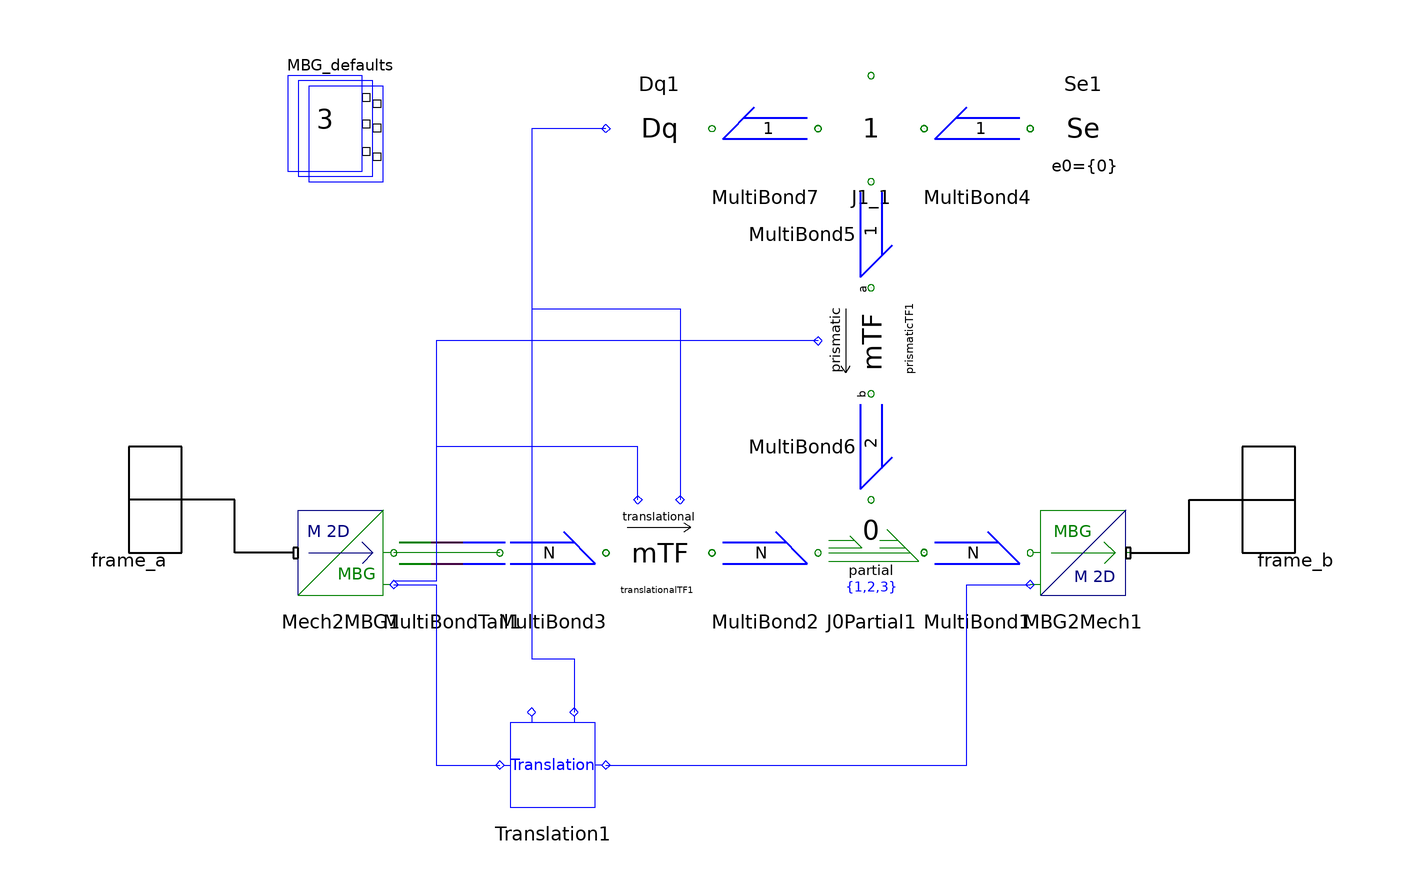

Above is the diagram view of the following Modelica model: its components placed by their Placement annotations and its connect equations drawn as lines.

model Prismatic "prismatic joint (1 degree of freedom)"
        annotation (Icon(
               Text(
              extent=[-142,66; 147,105],
              style(color=0),
              string="n=%n"),  Text(extent=[-135,-107; 141,-50],   string="%name"),
            Rectangle(extent=[-100,-40; -30,51], style(
                pattern=0,
                fillColor=83,
                rgbfillColor={255,170,255})),
            Rectangle(extent=[-30,-20; 100,30], style(
                pattern=0,
                fillColor=83,
                rgbfillColor={255,170,255})),
            Text(
              extent=[60,22; 96,-3],
              string="b",
              style(color=10)),
            Rectangle(extent=[-30,30; 100,40],   style(
                pattern=0,
                fillColor=0,
                fillPattern=1)),
            Rectangle(extent=[-100,50; -30,60],   style(
                pattern=0,
                fillColor=0,
                fillPattern=1)),
            Text(
              extent=[-95,23; -60,1],
              string="a",
              style(color=10))), Diagram,
          Documentation(info="<html>
This is a prismatic joint. The two connected frames are allowed to shift in direction of the joint axis.
This joint defines one degree of freedom.
<p>
<img src=\"../Images/Prismatic.png\">
</p>
<h3>General parameter</h3>
The joint axis can be defined by the parameter n. n can be of arbitrary length, but it must not be zero.
<p>
The parameter s_offset defines an offset value for the joint length s.
<p>
The parameter animation toggles the visualization of the element.
<h3>Initialization</h3>
In general, you can specify...
<ul>
<li>...the initial joint length.
<li>...the initial joint velocity.
<li>...the initial joint acceleration.
</ul>
Which of these variables do effectively appear in the inital equations can be defined by the parameter initType.
<h3>Visualization</h3>
This element is visualized by box. The settings for width, height and color can be specified by the animation parameters.
<h3>Advanced settings</h3>
The activation of enforceStates enforces the joint to explicitely define integrators.
This parameter is useful to choose the state variables in a kinematic loop.
</html>"));
        import SI = Modelica.SIunits;
        import MB = Modelica.Mechanics.MultiBody;

        parameter Boolean animation = true "animate prismatic joint as box";

        parameter SI.Position n[2] = {1,0} "direction of the joint axis" annotation(Evaluate=true);
        parameter SI.Position s_offset=0
          "Relative distance offset (distance between frame_a and frame_b = s_offset + s)"
          annotation (Evaluate=false);
        final parameter SI.Position eD[2] = n/sqrt(n*n);

        parameter MB.Types.Init.Temp initType=MB.Types.Init.Free
          "|Initialization| Type of initialization (defines usage of start values below)";
        parameter Real s_start = 0 "|Initialization|initial length";
        parameter Real v_start = 0 "|Initialization|initial velocity";
        parameter Real a_start = 0 "|Initialization|initial acceleration";

        parameter SI.Distance boxWidth=planarWorld.defaultJointWidth
          "|Animation|if animation = true| Width of prismatic joint box";
        parameter SI.Distance boxHeight=boxWidth
          "|Animation|if animation = true| Height of prismatic joint box";
        parameter Modelica.Mechanics.MultiBody.Types.Color boxColor=planarWorld.defaultJointColor
          "|Animation|if animation = true| Color of prismatic joint box";

        parameter Boolean enforceStates =  false
          "|Advanced||enforce s and v as states";

        SI.Position s(stateSelect=if enforceStates then StateSelect.always else StateSelect.prefer)
          "length of prismatic joint";
        SI.Velocity v(stateSelect=if enforceStates then StateSelect.always else StateSelect.prefer)
          "velocity of prismatic joint";
        SI.Acceleration a "acceleration of prismatic joint";

        Interfaces.Frame_a frame_a annotation (extent=[-120,-20; -100,20]);
        Interfaces.Frame_b frame_b annotation (extent=[100,-20; 120,20]);

      protected
        outer PlanarWorld planarWorld;

        inner Defaults MBG_defaults(n=3) annotation (extent=[-80,60; -60,80]);

        Interfaces.Mech2MBG Mech2MBG1 annotation (extent=[-80,-20; -60,0]);
        Interfaces.MBG2Mech MBG2Mech1 annotation (extent=[60,-20; 80,0]);
        Junctions.J0Partial J0Partial1(
          n=3,
          nPartial=2,
          order={1,2,3}) annotation (extent=[20,-20; 40,0]);
        Bonds.MultiBond MultiBond1      annotation (extent=[40,-20; 60,0]);
        Bonds.MultiBond MultiBond2      annotation (extent=[0,-20; 20,0]);
        AdditionalMBG.Translation Translation1(d=eD)
                                       annotation (extent=[-40,-60; -20,-40]);
        Junctions.J1 J1_1(n=1)
                          annotation (extent=[20,60; 40,80]);
        Sources.Se Se1(e0={0}, n=1)
                       annotation (extent=[60,60; 80,80]);
        AdditionalMBG.prismaticTF prismaticTF1(d=eD)
          annotation (extent=[20,20; 40,40], rotation=-90);
        AdditionalMBG.translationalTF translationalTF1(d=eD)
                                               annotation (extent=[-20,0; 0,-20]);
        Bonds.MultiBond MultiBond3      annotation (extent=[-40,-20; -20,0]);
        Bonds.Utilities.MultiBondTail MultiBondTail1
                                           annotation (extent=[-60,-20; -38,0]);
        Bonds.MultiBond MultiBond4(n=1)
                                   annotation (extent=[60,60; 40,80]);
        Bonds.MultiBond MultiBond5(n=1)
                                   annotation (extent=[20,40; 40,60], rotation=270);
        Bonds.MultiBond MultiBond6(n=2)
          annotation (extent=[20,0; 40,20], rotation=-90);
        Bonds.MultiBond MultiBond7(n=1)
                                   annotation (extent=[20,60; 0,80]);
        Sensors.Dq Dq1(stateInitialCondition=false,q(stateSelect = StateSelect.never),
          n=1)         annotation (extent=[0,60; -20,80]);

        parameter Integer ndim=if planarWorld.enableAnimation and animation then 1 else
                  0;
        MB.Visualizers.Advanced.Shape sphere[ndim](
          each shapeType="box",
          each color=boxColor,
          each length=Dq1.q[1],
          each width=boxWidth,
          each height=boxHeight,
          each lengthDirection={eD[1],eD[2],0},
          each widthDirection={0,0,1},
          each r_shape={0,0,0},
          each r={Mech2MBG1.q[1],Mech2MBG1.q[2],0},
          each R=MB.Frames.planarRotation({0,0,-1},Mech2MBG1.q[3],0));

      initial equation
        if initType == MB.Types.Init.Position or initType == MB.Types.Init.
            PositionVelocity or initType == MB.Types.Init.PositionVelocityAcceleration then
          // Initialize positional variables
          s = s_start;
        end if;

        if initType == MB.Types.Init.PositionVelocity or initType == MB.Types.Init.
            PositionVelocityAcceleration or initType == MB.Types.Init.Velocity or
            initType == MB.Types.Init.VelocityAcceleration then
          // Initialize velocity variables
          v = v_start;
        end if;

        if initType == MB.Types.Init.VelocityAcceleration or initType == MB.Types.Init.
            PositionVelocityAcceleration then
          // Initialize acceleration variables
          a = a_start;
        end if;

        if initType == MB.Types.Init.SteadyState then
          v = 0;
          a = 0;
        end if;

      equation
        defineBranch(frame_a.P, frame_b.P);
        s = Dq1.q[1]-s_offset;
        v = J1_1.MultiBondCon1.f[1];
        a = der(v);
        connect(Mech2MBG1.frame_a, frame_a) annotation (points=[-79,-10; -90,-10; -90,
              0; -110,0], style(
            color=0,
            rgbcolor={0,0,0},
            thickness=2,
            fillColor=83,
            rgbfillColor={255,170,255},
            fillPattern=1));
        connect(MBG2Mech1.frame_b, frame_b) annotation (points=[79,-10; 90,-10; 90,0;
              110,0], style(
            color=0,
            rgbcolor={0,0,0},
            thickness=2,
            fillColor=83,
            rgbfillColor={255,170,255},
            fillPattern=1));
        connect(MultiBond2.MultiBondCon2, J0Partial1.MultiBondCon1) annotation (
            points=[20,-10; 20,-10], style(
            color=71,
            rgbcolor={85,170,255},
            fillColor=83,
            rgbfillColor={255,170,255},
            fillPattern=1));
        connect(MultiBond1.MultiBondCon1, J0Partial1.MultiBondCon2) annotation (
            points=[40,-10; 40,-9.9], style(
            color=71,
            rgbcolor={85,170,255},
            fillColor=83,
            rgbfillColor={255,170,255},
            fillPattern=1));
        connect(MultiBond1.MultiBondCon2, MBG2Mech1.MultiBondCon1) annotation (points=
             [60,-10; 60,-10], style(
            color=71,
            rgbcolor={85,170,255},
            fillColor=83,
            rgbfillColor={255,170,255},
            fillPattern=1));
        connect(translationalTF1.MultiBondCon2, MultiBond2.MultiBondCon1) annotation (
           points=[0,-10; 0,-10], style(
            color=71,
            rgbcolor={85,170,255},
            fillColor=83,
            rgbfillColor={255,170,255},
            fillPattern=1));
        connect(MultiBond3.MultiBondCon2, translationalTF1.MultiBondCon1) annotation (
           points=[-20,-10; -20,-10], style(
            color=71,
            rgbcolor={85,170,255},
            fillColor=83,
            rgbfillColor={255,170,255},
            fillPattern=1));
        connect(MultiBond3.MultiBondCon1, Mech2MBG1.MultiBondCon1) annotation (points=
             [-40,-10; -60,-10], style(
            color=71,
            rgbcolor={85,170,255},
            fillColor=83,
            rgbfillColor={255,170,255},
            fillPattern=1));
        connect(MultiBond6.MultiBondCon1, prismaticTF1.MultiBondConB) annotation (
            points=[30,20; 30,20], style(
            color=71,
            rgbcolor={85,170,255},
            fillColor=83,
            rgbfillColor={255,170,255},
            fillPattern=1));
        connect(MultiBond6.MultiBondCon2, J0Partial1.MultiBondCon3) annotation (
            points=[30,0; 30,0], style(
            color=71,
            rgbcolor={85,170,255},
            fillColor=83,
            rgbfillColor={255,170,255},
            fillPattern=1));
        connect(MultiBond4.MultiBondCon1, Se1.MultiBondCon1) annotation (points=[60,
              70; 60,70], style(
            color=71,
            rgbcolor={85,170,255},
            fillColor=83,
            rgbfillColor={255,170,255},
            fillPattern=1));
        connect(MultiBond4.MultiBondCon2, J1_1.MultiBondCon2) annotation (points=[40,
              70; 40,70], style(
            color=71,
            rgbcolor={85,170,255},
            fillColor=83,
            rgbfillColor={255,170,255},
            fillPattern=1));
        connect(MultiBond5.MultiBondCon1, J1_1.MultiBondCon3) annotation (points=[30,60;
              30,60],     style(
            color=71,
            rgbcolor={85,170,255},
            fillColor=83,
            rgbfillColor={255,170,255},
            fillPattern=1));
        connect(MultiBond5.MultiBondCon2, prismaticTF1.MultiBondConA) annotation (
            points=[30,40; 30,40], style(
            color=71,
            rgbcolor={85,170,255},
            fillColor=83,
            rgbfillColor={255,170,255},
            fillPattern=1));
        connect(Dq1.q[1], translationalTF1.ampl) annotation (points=[-20,70; -34,70;
              -34,36; -6,36; -6,0],
                  style(
            color=3,
            rgbcolor={0,0,255},
            fillColor=7,
            rgbfillColor={255,255,255},
            fillPattern=1));
        connect(Dq1.q[1], Translation1.ampl) annotation (points=[-20,70; -34,70; -34,
              -30; -26,-30; -26,-40], style(
            color=3,
            rgbcolor={0,0,255},
            fillColor=7,
            rgbfillColor={255,255,255},
            fillPattern=1));
        connect(Mech2MBG1.q, Translation1.q1) annotation (points=[-60,-16; -52,-16;
              -52,-50; -40,-50], style(
            color=3,
            rgbcolor={0,0,255},
            fillColor=7,
            rgbfillColor={255,255,255},
            fillPattern=1));
        connect(Translation1.q2, MBG2Mech1.q) annotation (points=[-20,-50; 48,-50; 48,
              -16; 60,-16], style(
            color=3,
            rgbcolor={0,0,255},
            fillColor=7,
            rgbfillColor={255,255,255},
            fillPattern=1));
        connect(translationalTF1.phi, Mech2MBG1.q[3]) annotation (points=[-14,0;
              -14,10; -52,10; -52,-15.3333; -60,-15.3333],
                                                       style(
            color=3,
            rgbcolor={0,0,255},
            fillColor=7,
            rgbfillColor={255,255,255},
            fillPattern=1));
        connect(prismaticTF1.phi, Mech2MBG1.q[3]) annotation (points=[20,30;
              -52,30; -52,-15.3333; -60,-15.3333],
                                           style(
            color=3,
            rgbcolor={0,0,255},
            fillColor=7,
            rgbfillColor={255,255,255},
            fillPattern=1));
        connect(MultiBond7.MultiBondCon1, J1_1.MultiBondCon1)
          annotation (points=[20,70; 20,70], style(color=71, rgbcolor={85,170,255}));
        connect(MultiBond7.MultiBondCon2, Dq1.MultiBondCon1)
          annotation (points=[0,70; 0,70], style(color=71, rgbcolor={85,170,255}));
      end Prismatic;